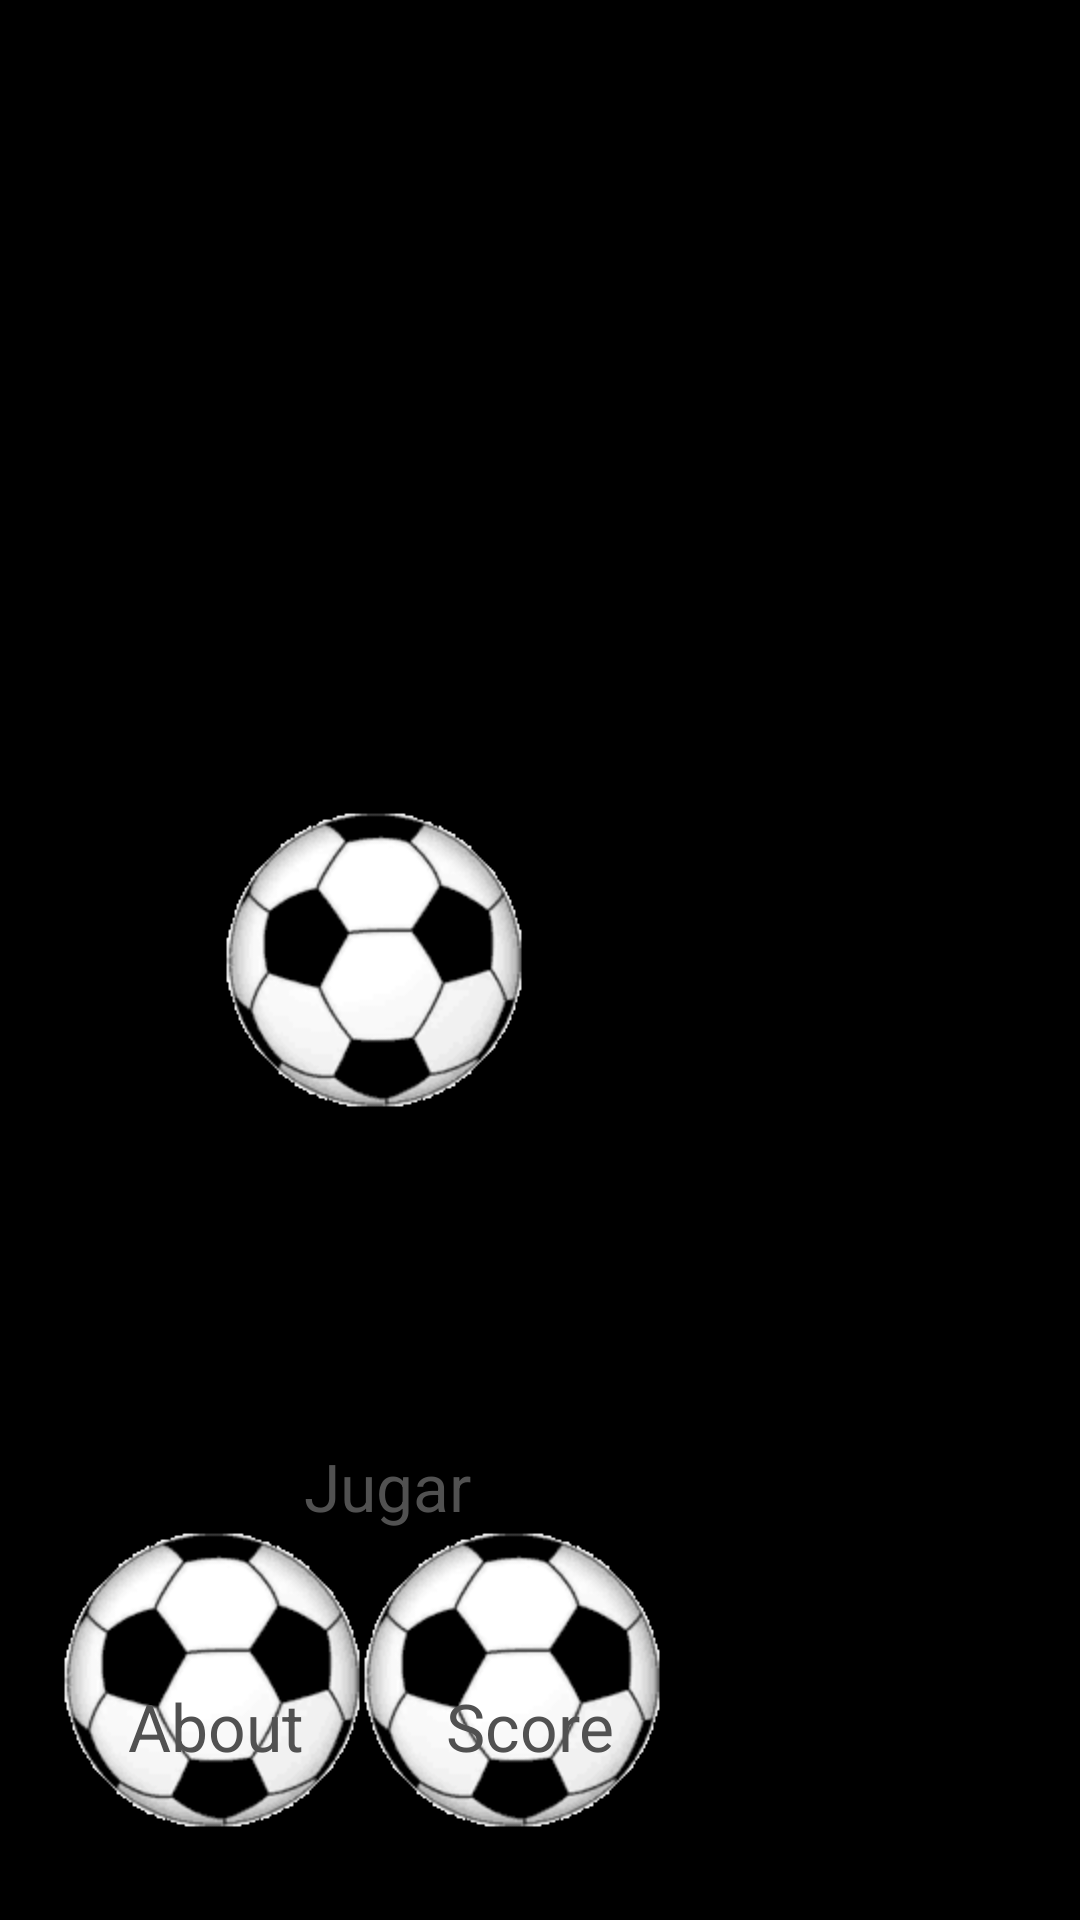

Here is an Android app screen rendered from its layout file. Give the layout XML and the strings, colors and styles it references.
<!-- AndroidManifest.xml: application theme AppTheme -->
<!-- res/layout/pr.xml -->
<?xml version="1.0" encoding="utf-8"?>
<LinearLayout xmlns:android="http://schemas.android.com/apk/res/android"
    android:layout_width="match_parent"
    android:layout_height="match_parent"
    android:layout_gravity="center"
    android:gravity="center"
    android:orientation="horizontal" >

    <RelativeLayout
        android:layout_width="match_parent"
        android:layout_height="match_parent"
        android:background="@drawable/principal" >

        <ImageButton
            android:id="@+id/butPlay"
            android:layout_width="wrap_content"
            android:layout_height="wrap_content"
            android:layout_alignParentBottom="true"
            android:layout_alignParentLeft="true"
            android:layout_marginBottom="30dp"
            android:layout_marginLeft="21dp"
            android:background="@drawable/soccerballanimated"
            android:contentDescription="@string/imgBut_jugar"
            android:src="@drawable/soccerballanimated" />

        <ImageButton
            android:id="@+id/ImageButton02"
            android:layout_width="wrap_content"
            android:layout_height="wrap_content"
            android:layout_alignTop="@+id/butPlay"
            android:layout_toRightOf="@+id/butPlay"
            android:background="@drawable/soccerballanimated"
            android:contentDescription="@string/imgBut_jugar"
            android:src="@drawable/soccerballanimated" />

        <ImageButton
            android:id="@+id/ImageButton01"
            android:layout_width="wrap_content"
            android:layout_height="wrap_content"
            android:layout_alignRight="@+id/ImageButton02"
            android:layout_centerVertical="true"
            android:layout_marginRight="46dp"
            android:background="@drawable/soccerballanimated"
            android:contentDescription="@string/imgBut_jugar"
            android:src="@drawable/soccerballanimated" />

        <TextView
            android:id="@+id/butPlayString"
            android:layout_width="wrap_content"
            android:layout_height="wrap_content"
            android:layout_above="@+id/butPlay"
            android:layout_alignRight="@+id/ImageButton01"
            android:layout_marginRight="18dp"
            android:alpha="50"
            android:ellipsize="middle"
            android:text="@string/imgBut_jugar"
            android:textAppearance="?android:attr/textAppearanceLarge"
            android:textColor="@color/ButsColors" />

        <TextView
            android:id="@+id/textView1"
            android:layout_width="wrap_content"
            android:layout_height="wrap_content"
            android:layout_alignBottom="@+id/ImageButton02"
            android:layout_alignRight="@+id/ImageButton02"
            android:layout_marginBottom="20dp"
            android:layout_marginRight="16dp"
            android:text="@string/ScoreStr"
            android:textAppearance="?android:attr/textAppearanceLarge"
            android:textColor="@color/ButsColors" />

        <TextView
            android:id="@+id/textView2"
            android:layout_width="wrap_content"
            android:layout_height="wrap_content"
            android:layout_alignBaseline="@+id/textView1"
            android:layout_alignBottom="@+id/textView1"
            android:layout_toLeftOf="@+id/butPlayString"
            android:text="@string/AboutStr"
            android:textAppearance="?android:attr/textAppearanceLarge"
            android:textColor="@color/ButsColors" />

    </RelativeLayout>

</LinearLayout>
<!-- resources referenced by this layout -->
<resources>
  <color name="ButsColors">#515151</color>
  <!-- drawable soccerballanimated: gif bitmap (drawable-hdpi, 88135 bytes) -->
  <string name="AboutStr">About</string>
  <string name="ScoreStr">Score</string>
  <string name="imgBut_jugar">Jugar</string>
  <style name="AppTheme" parent="android:Theme.Black.NoTitleBar.Fullscreen">
          
          <item name="android:windowNoTitle">true</item>
      </style>
</resources>
